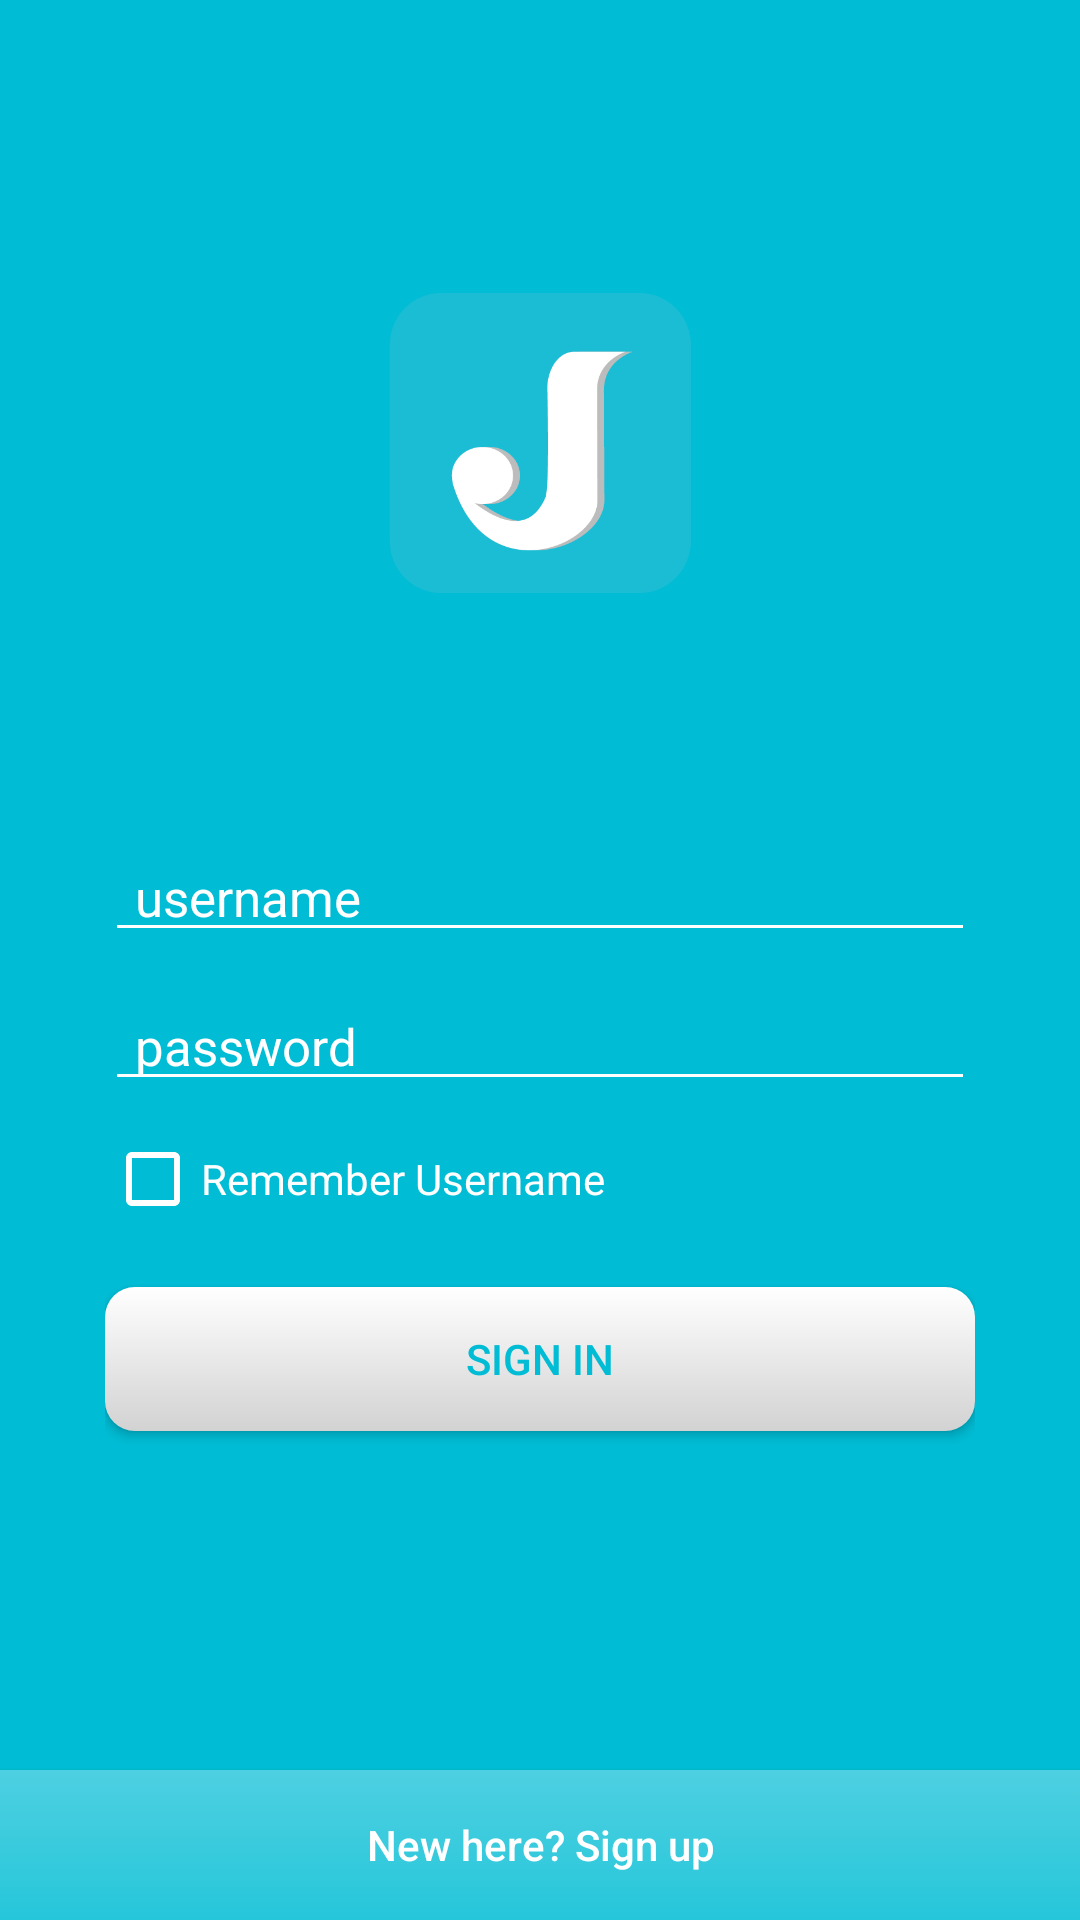

Android layout source for this screen:
<!-- AndroidManifest.xml: application theme AppTheme -->
<!-- res/layout/activity_login.xml -->
<?xml version="1.0" encoding="utf-8"?>
<FrameLayout xmlns:android="http://schemas.android.com/apk/res/android"
    xmlns:tools="http://schemas.android.com/tools"
    android:layout_width="match_parent"
    android:layout_height="match_parent"
    android:background="@color/colorPrimary"
    tools:context="com.rashata.jjamie.jibjib.activity.LoginActivity">

    <LinearLayout
        android:layout_width="match_parent"
        android:layout_height="match_parent"
        android:gravity="center"
        android:orientation="vertical">

        <LinearLayout
            android:layout_width="match_parent"
            android:layout_height="0dp"
            android:layout_weight="1"
            android:gravity="center"
            android:orientation="vertical"
            android:padding="35dp">

            <ImageView
                android:layout_width="200dp"
                android:layout_height="100dp"
                android:layout_marginBottom="80dp"
                android:src="@drawable/app_logo" />

            <EditText
                android:id="@+id/edt_username"
                style="@style/edit_text_profile"
                android:layout_width="match_parent"
                android:layout_height="wrap_content"
                android:layout_marginBottom="10dp"
                android:hint="username"
                android:singleLine="true" />

            <EditText
                android:id="@+id/edt_password"
                style="@style/edit_text_profile"
                android:layout_width="match_parent"
                android:layout_height="wrap_content"
                android:layout_marginBottom="10dp"
                android:hint="password"
                android:inputType="textPassword"
                android:singleLine="true" />

            <CheckBox
                android:id="@+id/chk_remember_usr"
                android:layout_width="match_parent"
                android:layout_height="wrap_content"
                android:layout_marginBottom="20dp"
                android:buttonTint="#FFFFFF"
                android:text="Remember Username"
                android:textColor="#FFFFFF" />

            <Button
                android:id="@+id/btn_sign_in"
                android:layout_width="match_parent"
                android:layout_height="wrap_content"
                android:layout_marginBottom="15dp"
                android:background="@drawable/btn_round"
                android:onClick="clickSignIn"
                android:text="Sign in"
                android:textColor="@color/colorPrimary" />


        </LinearLayout>

        <Button
            android:id="@+id/btn_sign_up"
            android:layout_width="match_parent"
            android:layout_height="50dp"
            android:background="@drawable/btn_signup"
            android:text="New here? Sign up"
            android:textAllCaps="false"
            android:textColor="@color/white" />
    </LinearLayout>

    <FrameLayout
        android:id="@+id/layout_loading"
        android:layout_width="match_parent"
        android:layout_height="match_parent"
        android:visibility="gone">

        <View
            android:layout_width="match_parent"
            android:layout_height="match_parent"
            android:background="@color/overlayWhite" />

        <ProgressBar
            android:layout_width="wrap_content"
            android:layout_height="wrap_content"
            android:layout_gravity="center"
            android:indeterminate="true" />
    </FrameLayout>
</FrameLayout>
<!-- resources referenced by this layout -->
<resources>
  <color name="colorPrimary">#00BCD4</color>
  <color name="overlayWhite">#80e9e9e9</color>
  <color name="white">#FFFFFF</color>
  <!-- drawable app_logo: png bitmap (drawable, 10686 bytes) -->
  <!-- drawable btn_round (drawable) -->
  <?xml version="1.0" encoding="UTF-8"?>
  <selector xmlns:android="http://schemas.android.com/apk/res/android">
      <item android:state_pressed="true" >
          <shape>
              <solid
                  android:color="#FFFFFF" />
              <corners
                  android:radius="10dp" />
              <padding
                  android:left="10dp"
                  android:top="10dp"
                  android:right="10dp"
                  android:bottom="10dp" />
          </shape>
      </item>
      <item>
          <shape>
              <gradient
                  android:startColor="#FFFFFF"
                  android:endColor="#d2d2d2"
                  android:angle="270" />
              <corners
                  android:radius="10dp" />
              <padding
                  android:left="10dp"
                  android:top="10dp"
                  android:right="10dp"
                  android:bottom="10dp" />
          </shape>
      </item>
  </selector>
  <!-- drawable btn_signup (drawable) -->
  <?xml version="1.0" encoding="UTF-8"?>
  <selector xmlns:android="http://schemas.android.com/apk/res/android">
      <item android:state_pressed="true" >
          <shape>
              <solid
                  android:color="@color/colorPrimaryLight2" />
  
              <padding
                  android:left="10dp"
                  android:top="10dp"
                  android:right="10dp"
                  android:bottom="10dp" />
          </shape>
      </item>
      <item>
          <shape>
              <gradient
                  android:startColor="@color/colorPrimaryLight2"
                  android:endColor="@color/colorPrimaryLight3"
                  android:angle="270" />
  
              <padding
                  android:left="10dp"
                  android:top="10dp"
                  android:right="10dp"
                  android:bottom="10dp" />
          </shape>
      </item>
  </selector>
  <style name="edit_text_profile">
          <item name="android:textColorHint">@color/white</item>
          <item name="android:textColor">@color/white</item>
          <item name="android:textSize">17dp</item>
          <item name="android:backgroundTint">@color/white</item>
          <item name="android:paddingLeft">10dp</item>
      </style>
  <style name="AppTheme" parent="Base.Theme.AppCompat.Light">
          
          <item name="colorPrimary">@color/colorPrimary</item>
          <item name="colorPrimaryDark">@color/colorPrimaryDark</item>
          <item name="colorAccent">@color/colorAccent</item>
          <item name="windowActionBar">false</item>
          <item name="windowNoTitle">true</item>
      </style>
  <color name="colorPrimaryLight2">#4DD0E1</color>
  <color name="colorPrimaryLight3">#26C6DA</color>
  <color name="colorPrimaryDark">#00ACC1</color>
  <color name="colorAccent">#FFFFFF</color>
</resources>
